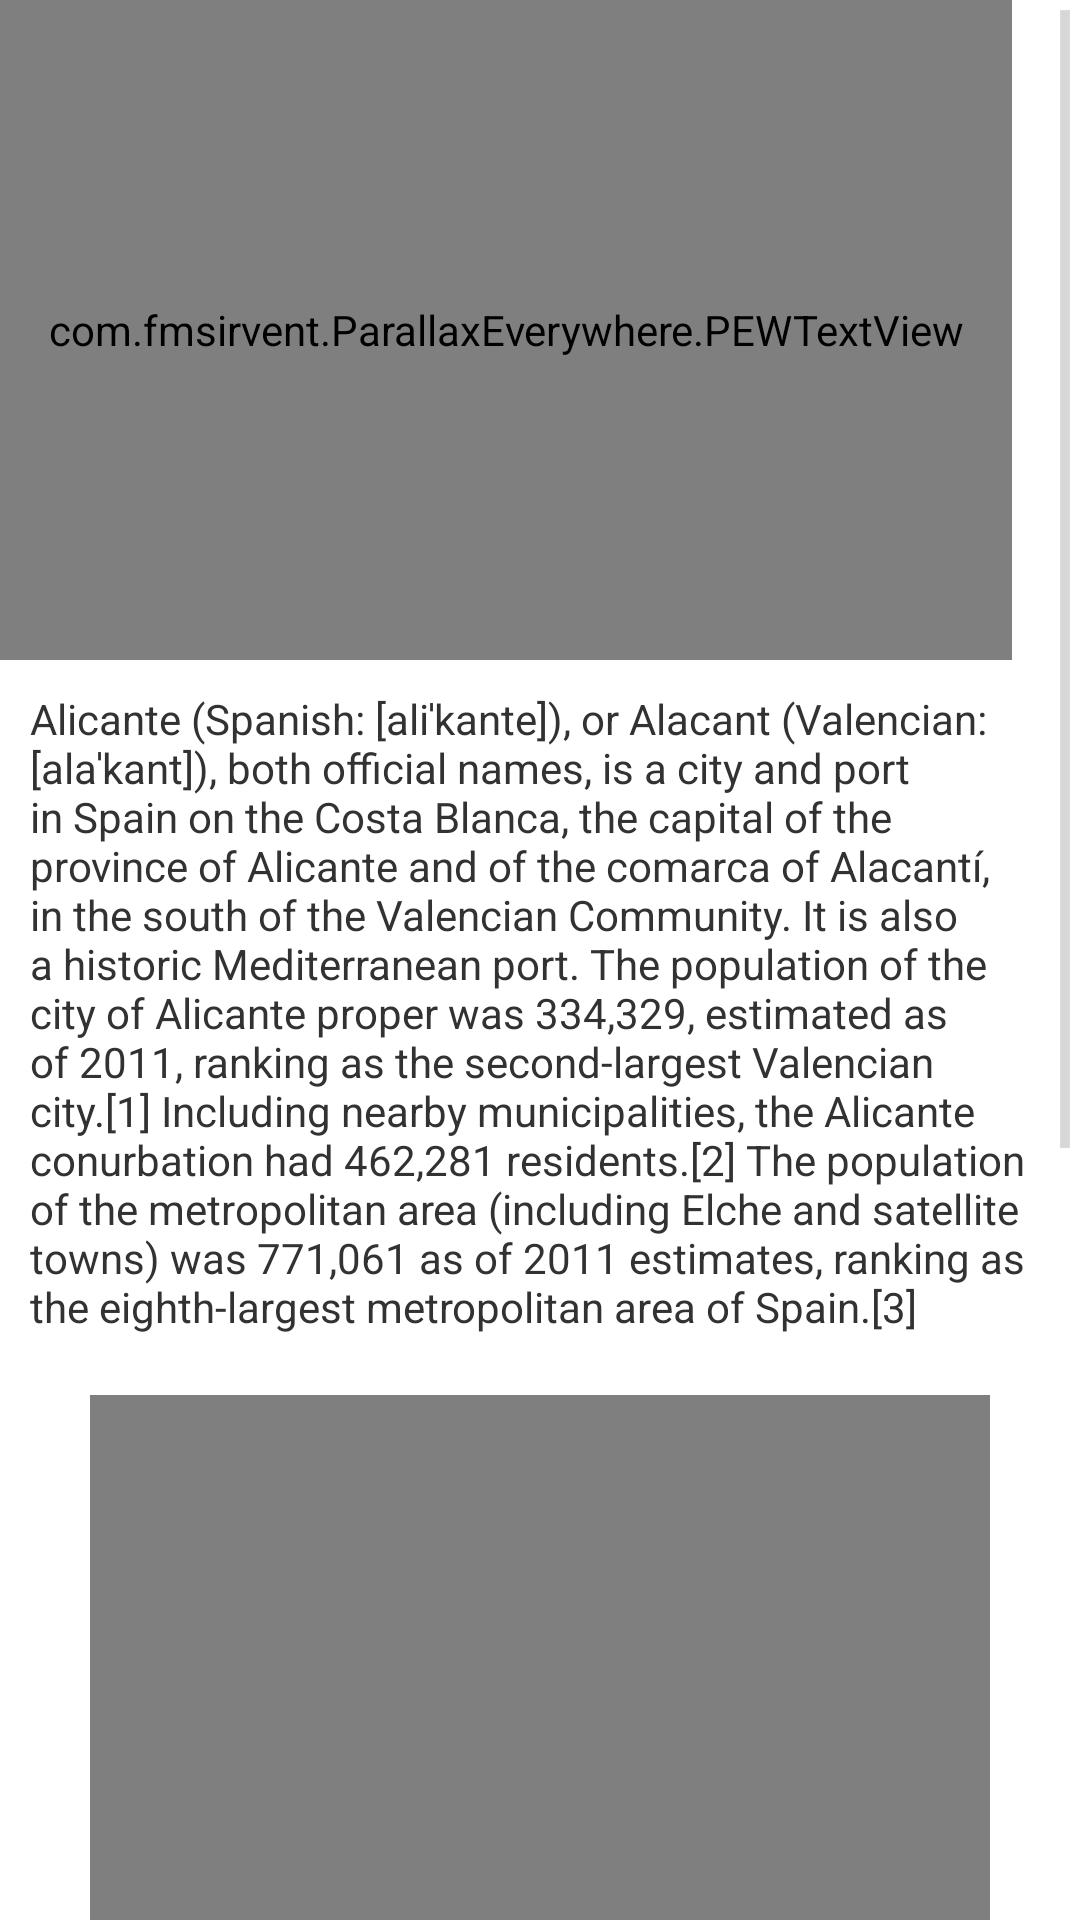

Android layout source for this screen:
<!-- AndroidManifest.xml: application theme AppTheme -->
<!-- res/layout/fragment_parallax_everywhere_sample.xml -->
<FrameLayout xmlns:android="http://schemas.android.com/apk/res/android"
    xmlns:pew="http://schemas.android.com/apk/res-auto"
    xmlns:tools="http://schemas.android.com/tools"
    android:layout_width="match_parent"
    android:layout_height="match_parent"
    tools:context=".ParallaxDemo$PlaceholderFragment">

    <TextView
        android:id="@+id/section_label"
        android:layout_width="wrap_content"
        android:layout_height="wrap_content" />

    <ScrollView
        android:layout_width="match_parent"
        android:layout_height="match_parent">

        <LinearLayout
            android:layout_width="match_parent"
            android:layout_height="wrap_content"
            android:orientation="vertical">

            <FrameLayout
                android:layout_width="wrap_content"
                android:layout_height="wrap_content">
            <com.fmsirvent.ParallaxEverywhere.PEWImageView
                android:layout_width="match_parent"
                android:layout_height="200dp"
                android:layout_gravity="center"
                android:layout_margin="10dp"
                android:scaleType="centerCrop"
                android:src="@drawable/alicante_santa_barbara"
                pew:reverse="reverseX"/>
                <com.fmsirvent.ParallaxEverywhere.PEWTextView
                    android:layout_width="match_parent"
                    android:layout_height="match_parent"
                    android:text="Alicante"
                    android:textColor="@android:color/white"
                    android:textSize="80sp"
                    android:gravity="bottom|center_horizontal"
                    pew:parallax_x="160dp"
                    pew:parallax_y="160dp"
                    pew:reverse="reverseX"/>
            </FrameLayout>

            <TextView
                android:layout_width="wrap_content"
                android:layout_height="wrap_content"
                android:layout_margin="10dp"
                android:text="Alicante (Spanish: [aliˈkante]), or Alacant (Valencian: [alaˈkant]), both official names, is a city and port in Spain on the Costa Blanca, the capital of the province of Alicante and of the comarca of Alacantí, in the south of the Valencian Community. It is also a historic Mediterranean port. The population of the city of Alicante proper was 334,329, estimated as of 2011, ranking as the second-largest Valencian city.[1] Including nearby municipalities, the Alicante conurbation had 462,281 residents.[2] The population of the metropolitan area (including Elche and satellite towns) was 771,061 as of 2011 estimates, ranking as the eighth-largest metropolitan area of Spain.[3]" />

            <com.fmsirvent.ParallaxEverywhere.PEWImageView
                android:layout_width="300dp"
                android:layout_height="400dp"
                android:layout_gravity="center"
                android:layout_margin="10dp"
                android:scaleType="centerCrop"
                android:src="@drawable/alicante_explanada"
                pew:reverse="reverseY" />


            <TextView
                android:layout_width="wrap_content"
                android:layout_height="wrap_content"
                android:layout_margin="10dp"
                android:text="Amongst the most notable features of the city are the Castle of Santa Bárbara, which sits high above the city, and the port of Alicante. The latter was the subject of bitter controversy in 2006–2007 as residents battled, successfully, to keep it from being changed into an industrial estate.

The Santa Bárbara castle is situated on Mount Benacantil, overlooking the city. The tower (La Torreta) at the top, is the oldest part of the castle, while part of the lowest zone and the walls were constructed later in the 18th century." />
        </LinearLayout>

    </ScrollView>


</FrameLayout>
<!-- resources referenced by this layout -->
<resources>
  <!-- drawable alicante_explanada: png bitmap (drawable-hdpi, 179263 bytes) -->
  <!-- drawable alicante_santa_barbara: png bitmap (drawable-hdpi, 541601 bytes) -->
  <style name="AppTheme" parent="android:Theme.Holo.Light.DarkActionBar">
          
      </style>
</resources>
